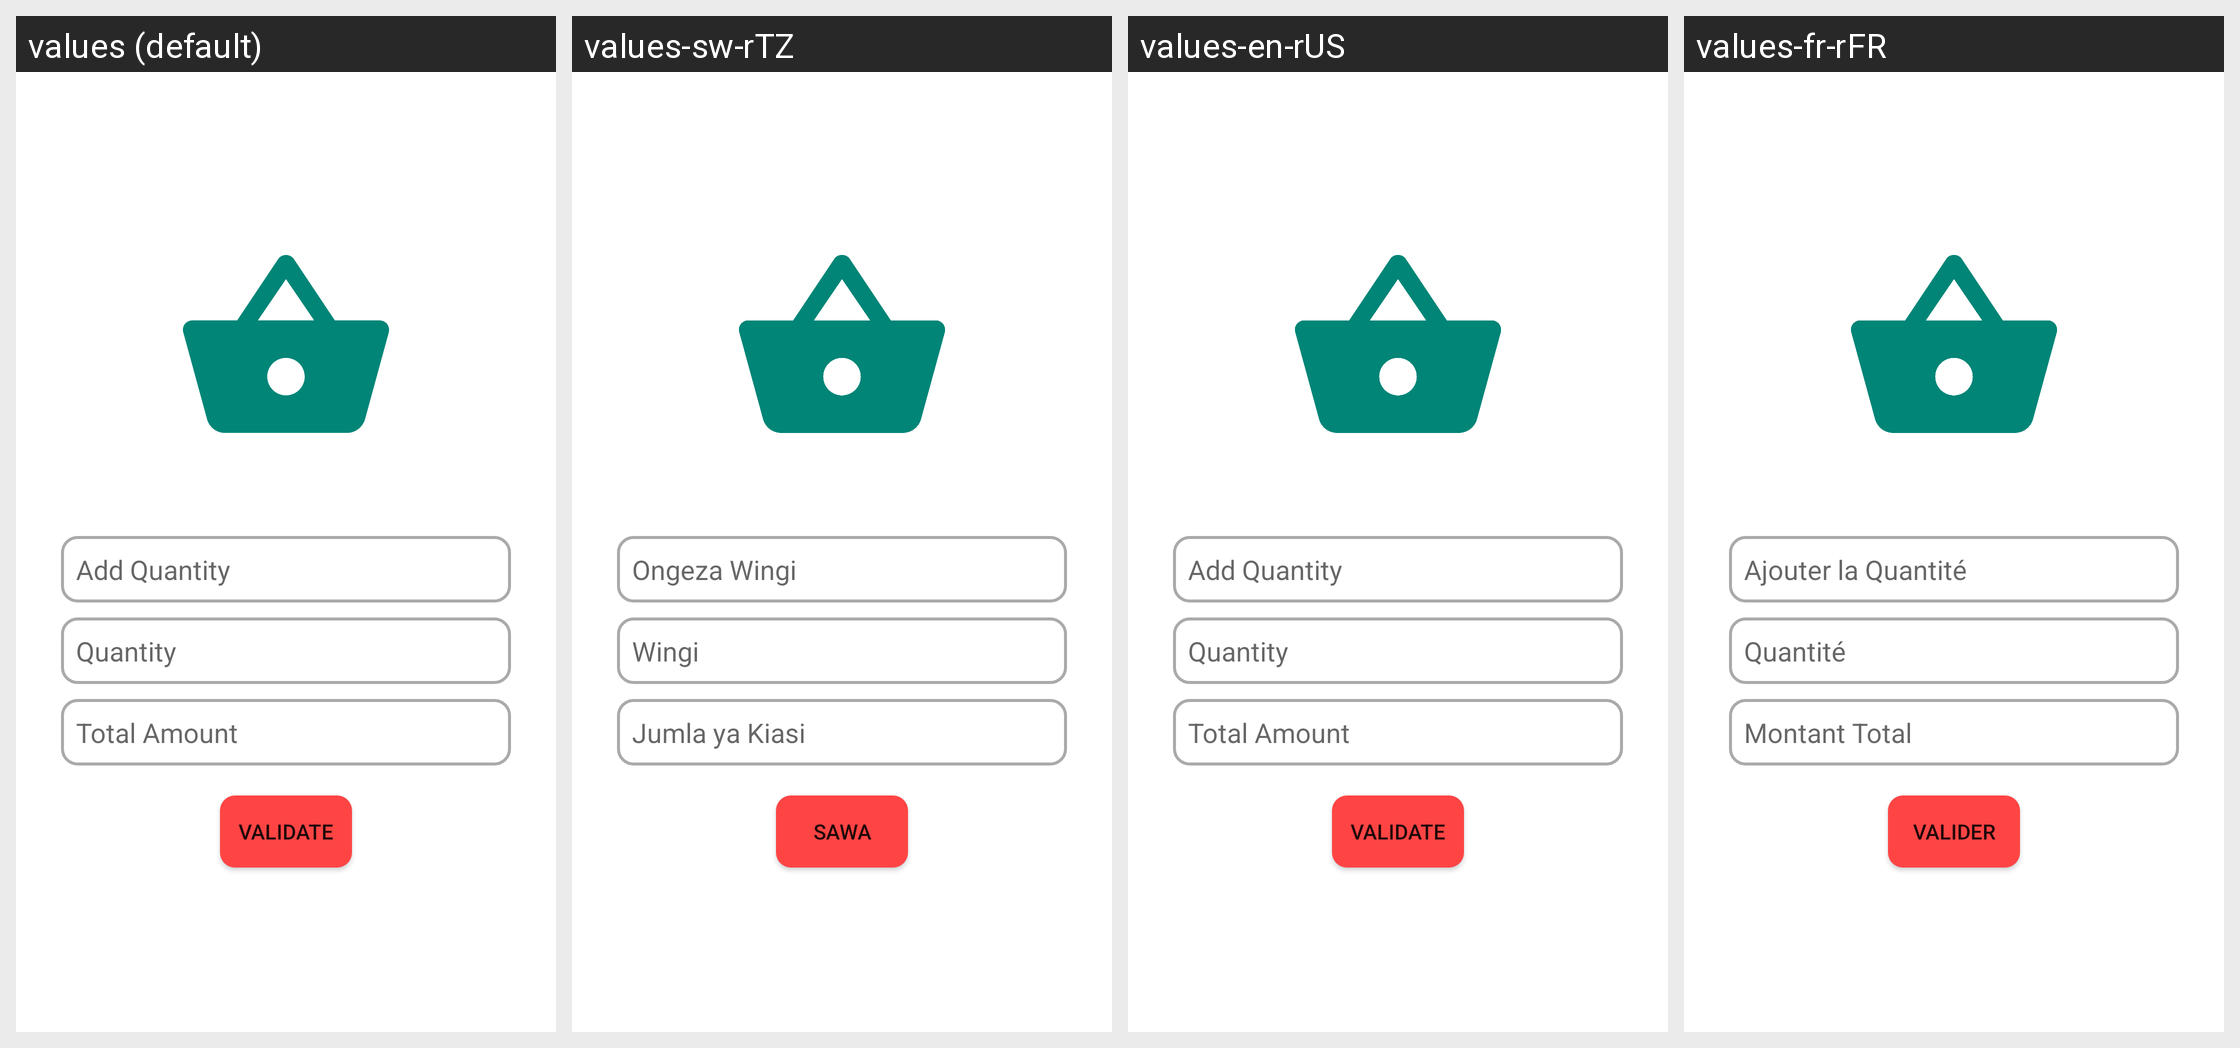

Translations of the strings shown on this Android screen, per locale in the grid:
Android screen res/layout/sell_bottom_sheet_dialg.xml rendered under 4 locales, left to right: values (default), values-sw-rTZ, values-en-rUS, values-fr-rFR. Device: Nexus 5 (rendered at 1080×1920; each locale shown at half size, 540×960, under a caption strip naming it); theme Theme.Curuza.
Other locales in the repository, not shown: values-rn-rBI.
Strings drawn on this screen, with the default value and each locale's value (text and hints the layout hard-codes, and strings that could not be matched under every locale, appear in the picture but are not listed):

add_quantity
  values: Add Quantity
  values-sw-rTZ: Ongeza Wingi
  values-en-rUS: Add Quantity
  values-fr-rFR: Ajouter la Quantité

quantity_dialog
  values: Quantity
  values-sw-rTZ: Wingi
  values-en-rUS: Quantity
  values-fr-rFR: Quantité

total_amount
  values: Total Amount
  values-sw-rTZ: Jumla ya Kiasi
  values-en-rUS: Total Amount
  values-fr-rFR: Montant Total

submit
  values: Validate
  values-sw-rTZ: Sawa
  values-en-rUS: Validate
  values-fr-rFR: Valider
